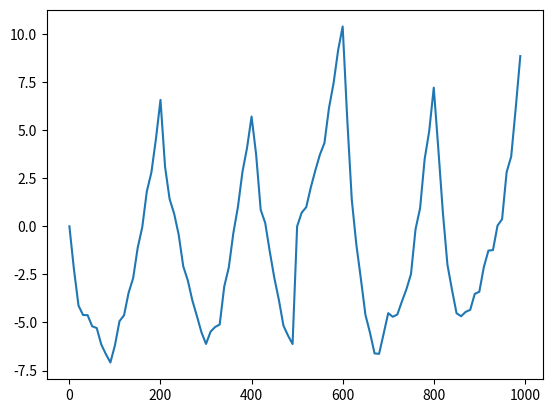

Reproduce this figure in Python.
#!/usr/bin/env python
#import sys, math # load system and math module
#from math import *
import numpy as np
import matplotlib.pyplot as plt
import random

from scipy import signal

#t1 = np.linspace(0, 200, 200, endpoint=False)
#plt.plot(t1, 100*signal.square(2 * np.pi * 0.05 * t1))


#import time
#time.sleep(5) # delays for 5 seconds

final_p = 1000
sampling_t = 10

t = np.arange(0.0, final_p, sampling_t)
u = signal.sawtooth(2 * np.pi * 0.005 * t)
y = np.zeros(len(t))

for i in range(1,int(len(t)/2)):
    y[i] = 0.9*y[i-1] + 2*u[i-1] + random.uniform(-1,1)

for i in range(int(1+len(t)/2),len(t)):
    y[i] = 0.9*y[i-1] + 3*u[i-1] + random.uniform(-1,1)

#y = math.sin(2*pi*t)

# red dashes, blue squares and green triangles
plt.plot(t, y)
plt.show()
